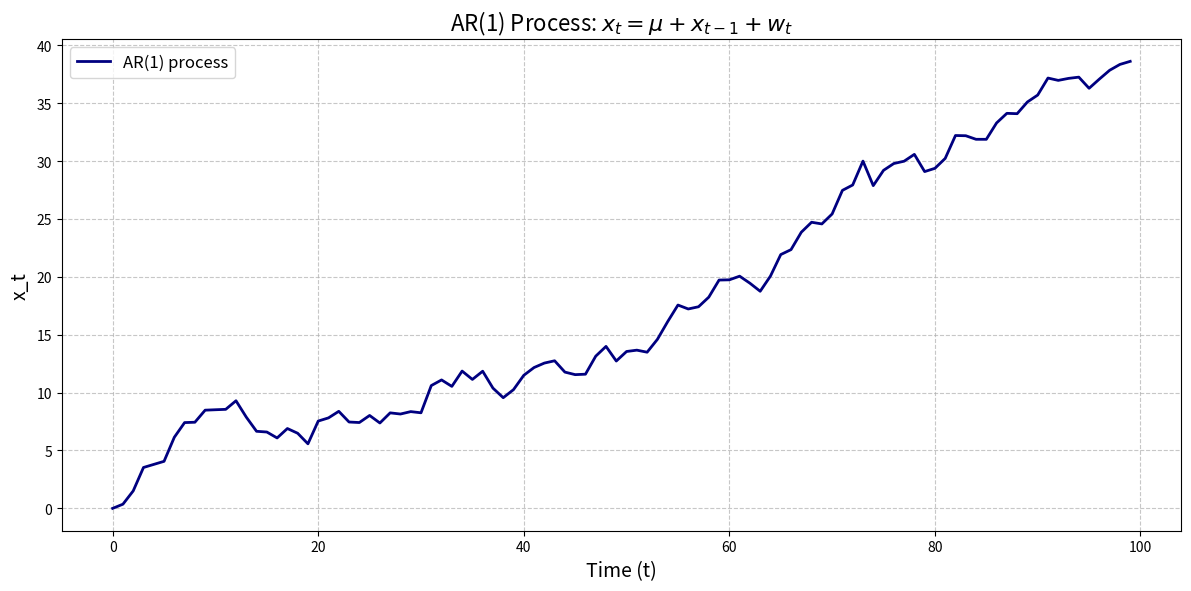
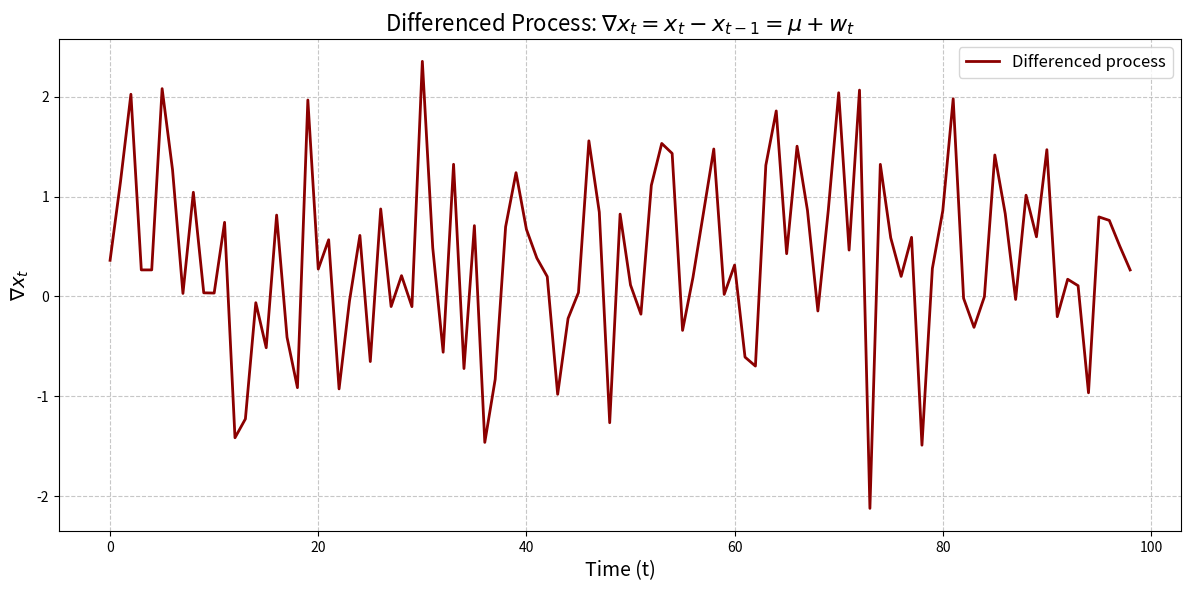

The matplotlib source for these figures, in order:
import numpy as np
import matplotlib.pyplot as plt

np.random.seed(42)
T = 100  # Number of time steps
mu = 0.5
sigma = 1.0

# Generate white noise
w = np.random.normal(0, sigma, T)

# AR(1) process (random walk with drift)
x = np.zeros(T)
x[0] = 0
for t in range(1, T):
    x[t] = mu + x[t-1] + w[t]

# Differenced process
y = x[1:] - x[:-1]

# Plot AR(1) process
plt.figure(figsize=(12, 6), dpi=150)
plt.plot(x, label='AR(1) process', color='navy', linewidth=2)
plt.title('AR(1) Process: $x_t = \\mu + x_{t-1} + w_t$', fontsize=16)
plt.xlabel('Time (t)', fontsize=14)
plt.ylabel('x_t', fontsize=14)
plt.legend(fontsize=12)
plt.grid(True, linestyle='--', alpha=0.7)
plt.tight_layout()
plt.savefig('ar1_process.png', format='png')
plt.close()

# Plot differenced process
plt.figure(figsize=(12, 6), dpi=150)
plt.plot(y, label='Differenced process', color='darkred', linewidth=2)
plt.title('Differenced Process: $\\nabla x_t = x_t - x_{t-1} = \\mu + w_t$', fontsize=16)
plt.xlabel('Time (t)', fontsize=14)
plt.ylabel('$\\nabla x_t$', fontsize=14)
plt.legend(fontsize=12)
plt.grid(True, linestyle='--', alpha=0.7)
plt.tight_layout()
plt.savefig('differenced_process.png', format='png')
plt.close()
